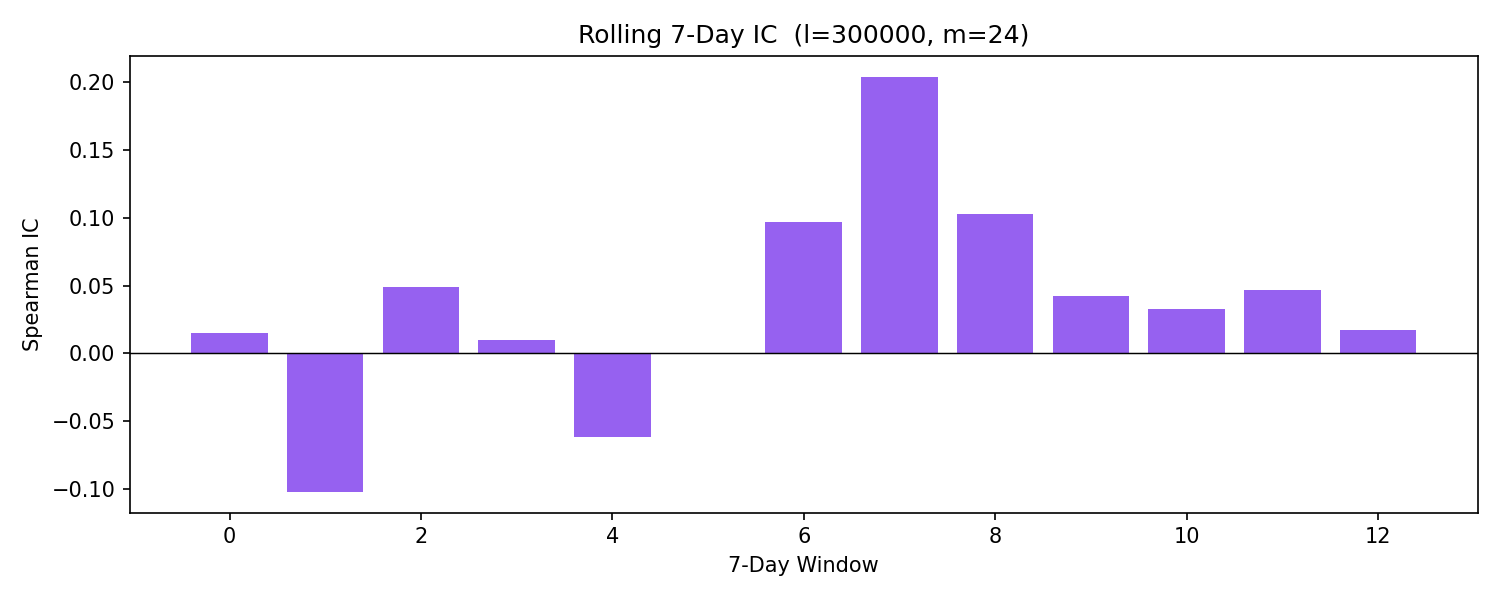

Source data for this figure (header and first rows):
window_start, ic, n_obs
2026-02-04 00:00:00+00:00, 0.0152, 1878
2026-02-11 00:00:00+00:00, -0.102, 2016
2026-02-18 00:00:00+00:00, 0.04922, 2016
2026-02-25 00:00:00+00:00, 0.01021, 2016
2026-03-04 00:00:00+00:00, -0.06179, 2016
2026-03-11 00:00:00+00:00, -0.000177, 2016
2026-03-18 00:00:00+00:00, 0.09696, 2016
2026-03-25 00:00:00+00:00, 0.2041, 2016
2026-04-01 00:00:00+00:00, 0.1026, 2016
2026-04-08 00:00:00+00:00, 0.04225, 2016
2026-04-15 00:00:00+00:00, 0.03274, 2016
2026-04-22 00:00:00+00:00, 0.04651, 2016
2026-04-29 00:00:00+00:00, 0.01732, 553
